18-way image classification set "image" from GitHub (CedricSanchezGithub/ETL); label vocabulary: beaver, black bear, bob cat, coyote, elephant, goose, gray fox, horse, lion, mink, mouse, mule deer, otter, raccoon, rat, skunk, turkey, western grey squirrel.

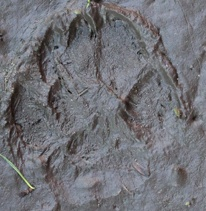
Label: gray fox

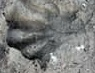
Label: beaver

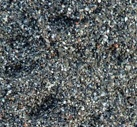
Label: mink

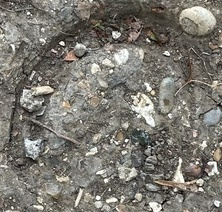
Label: horse

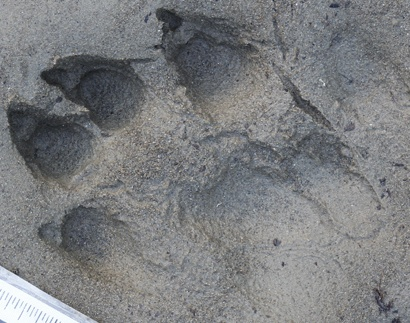
Label: otter

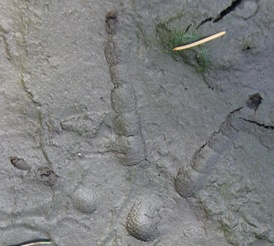
Label: turkey
